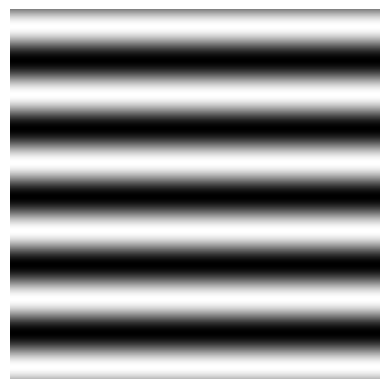

Write Python code to recreate this figure.
import numpy as np
import matplotlib.pyplot as plt

# Bildgröße
width = 512
height = 512

# Frequenz
frequency = 15

# Leeres Bild
img = np.zeros((height, width))

# Pixel berechnen
for y in range(height):
    for x in range(width):

        value = np.sin(y / frequency)

        img[y, x] = value

# Von [-1,1] nach [0,255]
img = (img + 1) / 2
img = 255 * img

# Bild speichern
plt.imshow(img, cmap="gray")

plt.axis("off")

plt.savefig(
    "periodic_pattern.png",
    bbox_inches="tight",
    pad_inches=0
)

plt.close()
